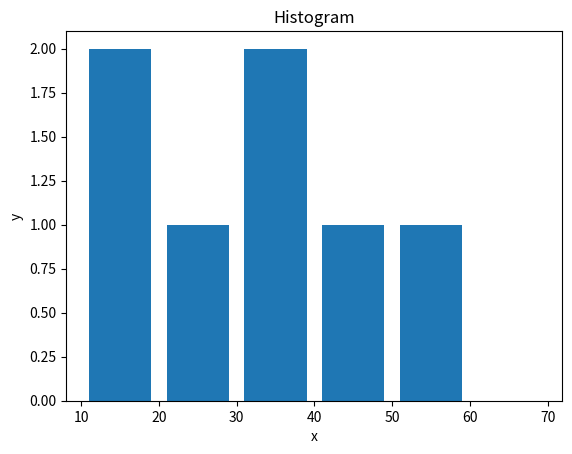

Here is the Python script that generated this plot:
from matplotlib import pyplot as plt

population_ages=[10,15,20,30,35,45,50]
bins=[10,20,30,40,50,60,70]

plt.hist(population_ages,bins,histtype='bar',rwidth=0.8)
plt.xlabel('x')
plt.ylabel('y')
plt.title('Histogram')

plt.show()